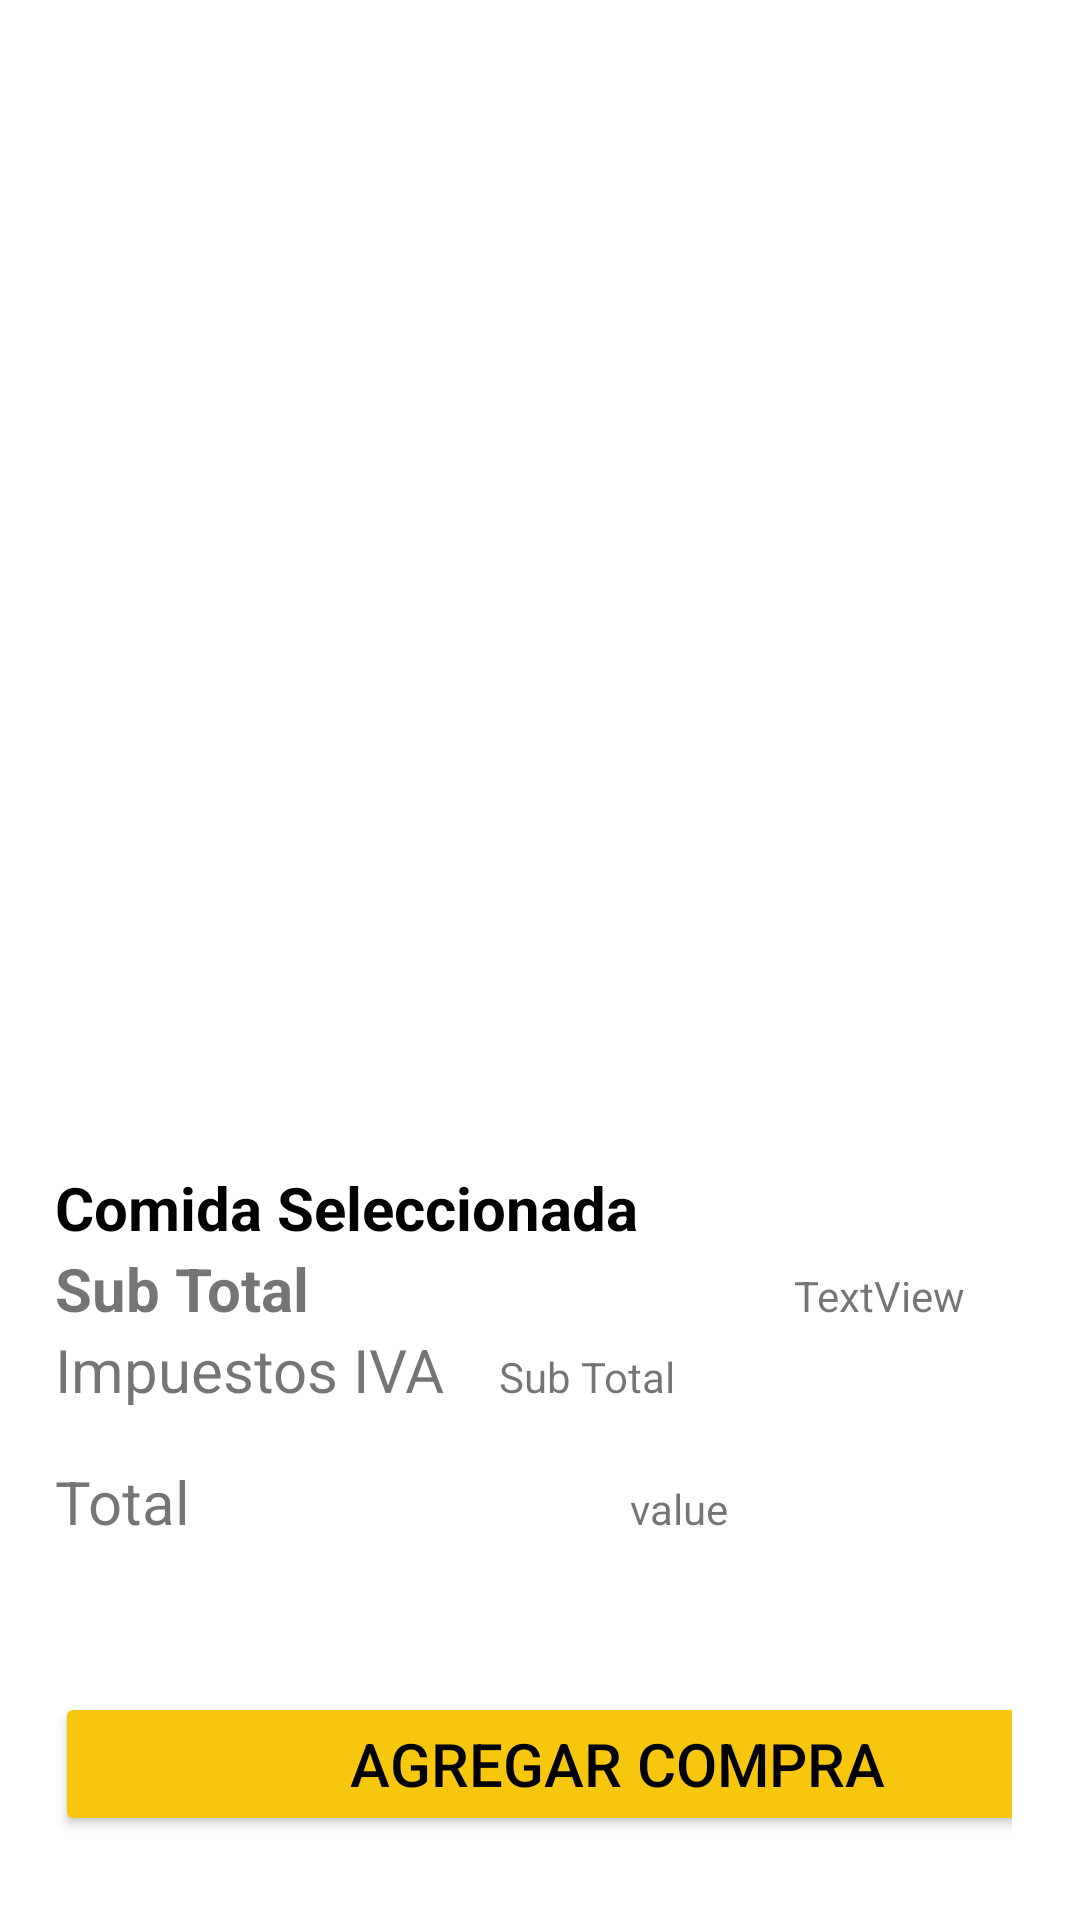

Reconstruct the res/layout file that produces this screen, plus the resources it refers to.
<!-- AndroidManifest.xml: application theme Theme.AppCompat -->
<!-- res/layout/activity_orden.xml -->
<?xml version="1.0" encoding="utf-8"?>
<androidx.constraintlayout.widget.ConstraintLayout xmlns:android="http://schemas.android.com/apk/res/android"
    xmlns:app="http://schemas.android.com/apk/res-auto"
    xmlns:tools="http://schemas.android.com/tools"
    android:layout_width="match_parent"
    android:layout_height="match_parent"
    tools:context=".ui.home.HomeFragment">

    <LinearLayout
        android:id="@+id/linearLayout5"
        android:layout_width="414dp"
        android:layout_height="71dp"
        android:layout_marginTop="64dp"
        android:layout_marginBottom="9dp"
        android:orientation="vertical"
        app:layout_constraintBottom_toTopOf="@+id/linearLayout3"
        app:layout_constraintEnd_toEndOf="parent"
        app:layout_constraintTop_toTopOf="parent">

        <TextView
            android:id="@+id/textView6"
            android:layout_width="413dp"
            android:layout_height="75dp"
            android:text="@string/msg_orden"
            android:textAlignment="center"
            android:textColor="#090909"
            android:textSize="34sp"
            android:textStyle="bold" />
    </LinearLayout>

    <LinearLayout
        android:id="@+id/linearLayout3"
        android:layout_width="404dp"
        android:layout_height="393dp"
        android:layout_marginBottom="36dp"
        app:layout_constraintBottom_toTopOf="@+id/linearLayout7"
        app:layout_constraintEnd_toEndOf="parent"
        app:layout_constraintStart_toStartOf="parent"
        app:layout_constraintTop_toBottomOf="@+id/linearLayout5">

        <androidx.recyclerview.widget.RecyclerView
            android:id="@+id/reciclador"
            android:layout_width="match_parent"
            android:layout_height="match_parent" />
    </LinearLayout>

    <LinearLayout
        android:id="@+id/linearLayout7"
        android:layout_width="wrap_content"
        android:layout_height="wrap_content"
        android:elevation="20dp"
        android:layout_marginEnd="2dp"
        android:layout_marginBottom="8dp"
        android:orientation="vertical"
        android:padding="20dp"
        app:layout_constraintBottom_toBottomOf="parent"
        app:layout_constraintEnd_toEndOf="parent">

        <TextView
            android:id="@+id/textView8"
            android:layout_width="393dp"
            android:layout_height="wrap_content"
            android:text="@string/msg_comida"
            android:textAlignment="viewStart"
            android:textColor="@color/black"
            android:textSize="20sp"
            android:textStyle="bold" />

        <LinearLayout
            android:layout_width="379dp"
            android:layout_height="wrap_content">

            <TextView
                android:id="@+id/txt_subtotal"
                android:layout_width="171dp"
                android:layout_height="wrap_content"
                android:layout_weight="1"
                android:text="@string/msg_subtotal"
                android:textSize="20sp"
                android:textStyle="bold" />

            <TextView
                android:id="@+id/textView12"
                android:layout_width="wrap_content"
                android:layout_height="wrap_content"
                android:layout_weight="1"
                android:text="TextView" />

        </LinearLayout>

        <LinearLayout
            android:layout_width="match_parent"
            android:layout_height="44dp"
            android:layout_weight="1">

            <TextView
                android:id="@+id/txt_iva"
                android:layout_width="67dp"
                android:layout_height="wrap_content"
                android:layout_weight="1"
                android:text="@string/msg_iva"
                android:textSize="20sp" />

            <TextView
                android:id="@+id/txt_ivavalue"
                android:layout_width="91dp"
                android:layout_height="wrap_content"
                android:layout_weight="1"
                android:text="@string/msg_subtotal" />

        </LinearLayout>

        <LinearLayout
            android:layout_width="371dp"
            android:layout_height="wrap_content"
            android:layout_weight="1">

            <TextView
                android:id="@+id/total"
                android:layout_width="wrap_content"
                android:layout_height="wrap_content"
                android:layout_weight="1"
                android:text="@string/msg_total"
                android:textSize="20sp" />

            <TextView
                android:id="@+id/txt_total"
                android:layout_width="wrap_content"
                android:layout_height="wrap_content"
                android:layout_weight="1"
                android:text="value" />

        </LinearLayout>

        <LinearLayout
            android:layout_width="wrap_content"
            android:layout_height="wrap_content"
            android:layout_marginEnd="1dp"
            android:layout_weight="1">

            <Button
                android:id="@+id/btn_inicio"
                android:layout_width="375dp"
                android:layout_height="wrap_content"
                android:layout_marginStart="0dp"
                android:layout_marginTop="50dp"
                android:layout_marginEnd="8dp"
                android:layout_weight="0"
                android:backgroundTint="#F6C70D"
                android:elevation="15dp"
                android:text="@string/msg_agregar"
                android:textAlignment="center"
                android:textColor="#000000"
                android:textSize="20sp"
                app:cornerRadius="20dp" />

        </LinearLayout>
    </LinearLayout>

</androidx.constraintlayout.widget.ConstraintLayout>
<!-- resources referenced by this layout -->
<resources>
  <color name="black">#FF000000</color>
  <string name="msg_agregar">Agregar Compra</string>
  <string name="msg_comida">Comida Seleccionada</string>
  <string name="msg_iva">Impuestos IVA</string>
  <string name="msg_orden">Mi orden</string>
  <string name="msg_subtotal">Sub Total</string>
  <string name="msg_total">Total</string>
  <style name="Theme.AppCompat" parent="Theme.MaterialComponents.DayNight.NoActionBar">
          
          <item name="colorPrimary">@color/purple_500</item>
          <item name="colorPrimaryVariant">@color/purple_700</item>
          <item name="colorOnPrimary">@color/white</item>
          
          <item name="colorSecondary">@color/teal_200</item>
          <item name="colorSecondaryVariant">@color/teal_700</item>
          <item name="colorOnSecondary">@color/black</item>
          
          <item name="android:statusBarColor">?attr/colorPrimaryVariant</item>
          
      </style>
  <color name="purple_500">#F0DA16</color>
  <color name="purple_700">#A89B2C</color>
  <color name="white">#FFFFFFFF</color>
  <color name="teal_200">#F0DA16</color>
  <color name="teal_700">#FF018786</color>
</resources>
